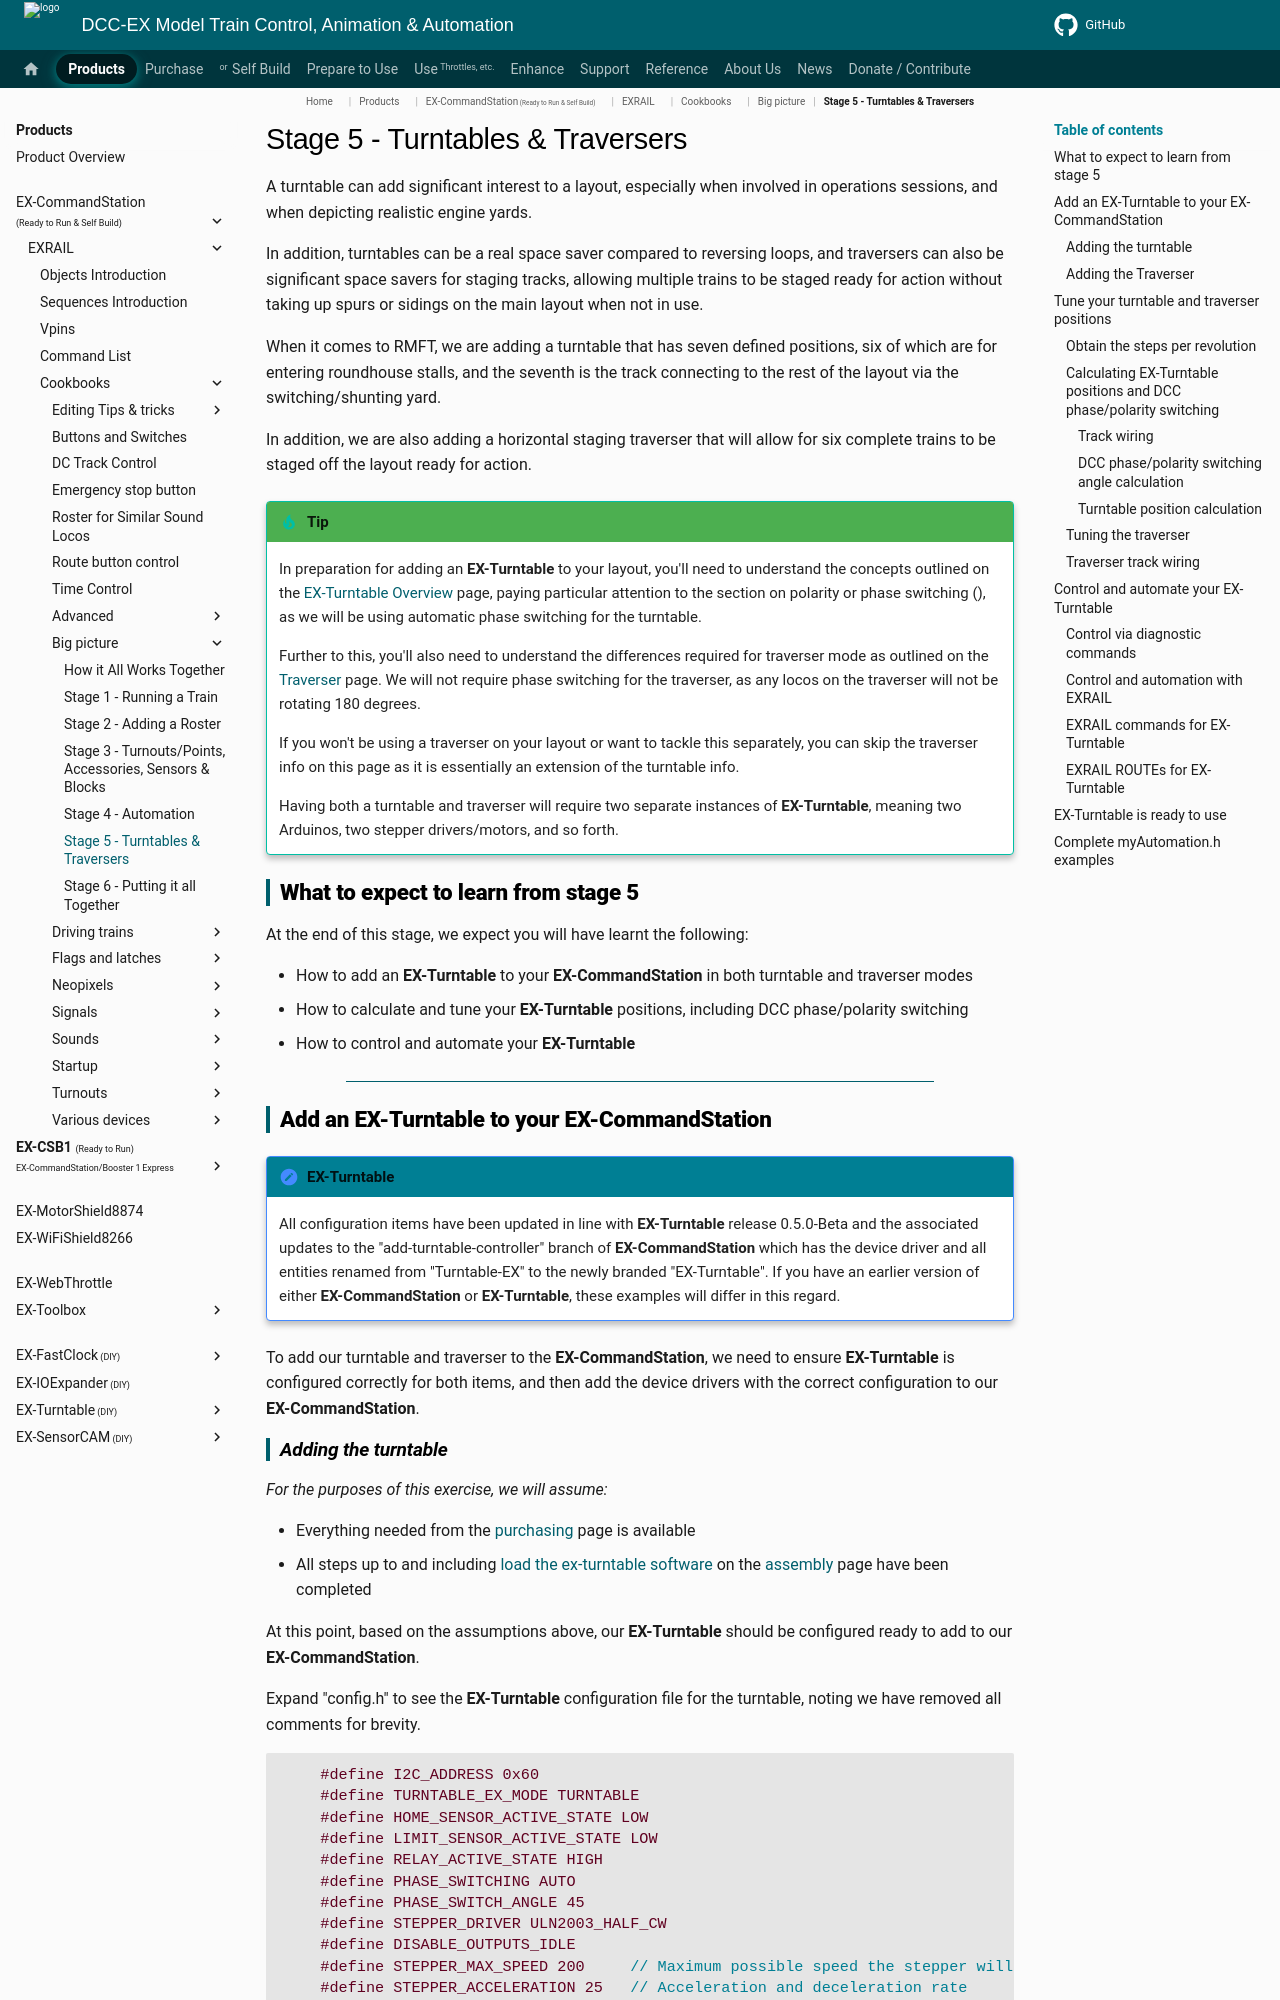

repository: DCC-EX/mkdocs-test · page: products/ex-commandstation/exrail/cookbooks/big-picture/stage5/index.html · generator: mkdocs

# Stage 5 - Turntables & Traversers

A turntable can add significant interest to a layout, especially when involved in operations sessions, and when depicting realistic engine yards.

In addition, turntables can be a real space saver compared to reversing loops, and traversers can also be significant space savers for staging tracks, allowing multiple trains to be staged ready for action without taking up spurs or sidings on the main layout when not in use.

When it comes to RMFT, we are adding a turntable that has seven defined positions, six of which are for entering roundhouse stalls, and the seventh is the track connecting to the rest of the layout via the switching/shunting yard.

In addition, we are also adding a horizontal staging traverser that will allow for six complete trains to be staged off the layout ready for action.

!!! tip "Tip"

    In preparation for adding an **EX-Turntable** to your layout, you'll need to understand the concepts outlined on the [EX-Turntable Overview](../../../../ex-turntable/index.md) page, paying particular attention to the section on polarity or phase switching ([](../../../../ex-turntable/index.md#important-phase-or-polarity-switching)), as we will be using automatic phase switching for the turntable.

    Further to this, you'll also need to understand the differences required for traverser mode as outlined on the [Traverser](../../../../ex-turntable/traverser.md) page. We will not require phase switching for the traverser, as any locos on the traverser will not be rotating 180 degrees.

    If you won't be using a traverser on your layout or want to tackle this separately, you can skip the traverser info on this page as it is essentially an extension of the turntable info.

    Having both a turntable and traverser will require two separate instances of **EX-Turntable**, meaning two Arduinos, two stepper drivers/motors, and so forth.

## What to expect to learn from stage 5

At the end of this stage, we expect you will have learnt the following:

* How to add an **EX-Turntable** to your **EX-CommandStation** in both turntable and traverser modes
* How to calculate and tune your **EX-Turntable** positions, including DCC phase/polarity switching
* How to control and automate your **EX-Turntable**

----

## Add an EX-Turntable to your EX-CommandStation

!!! note "EX-Turntable"

    All configuration items have been updated in line with **EX-Turntable** release 0.5.0-Beta and the associated updates to the "add-turntable-controller" branch of **EX-CommandStation** which has the device driver and all entities renamed from "Turntable-EX" to the newly branded "EX-Turntable". If you have an earlier version of either **EX-CommandStation** or **EX-Turntable**, these examples will differ in this regard.

To add our turntable and traverser to the **EX-CommandStation**, we need to ensure **EX-Turntable** is configured correctly for both items, and then add the device drivers with the correct configuration to our **EX-CommandStation**.
